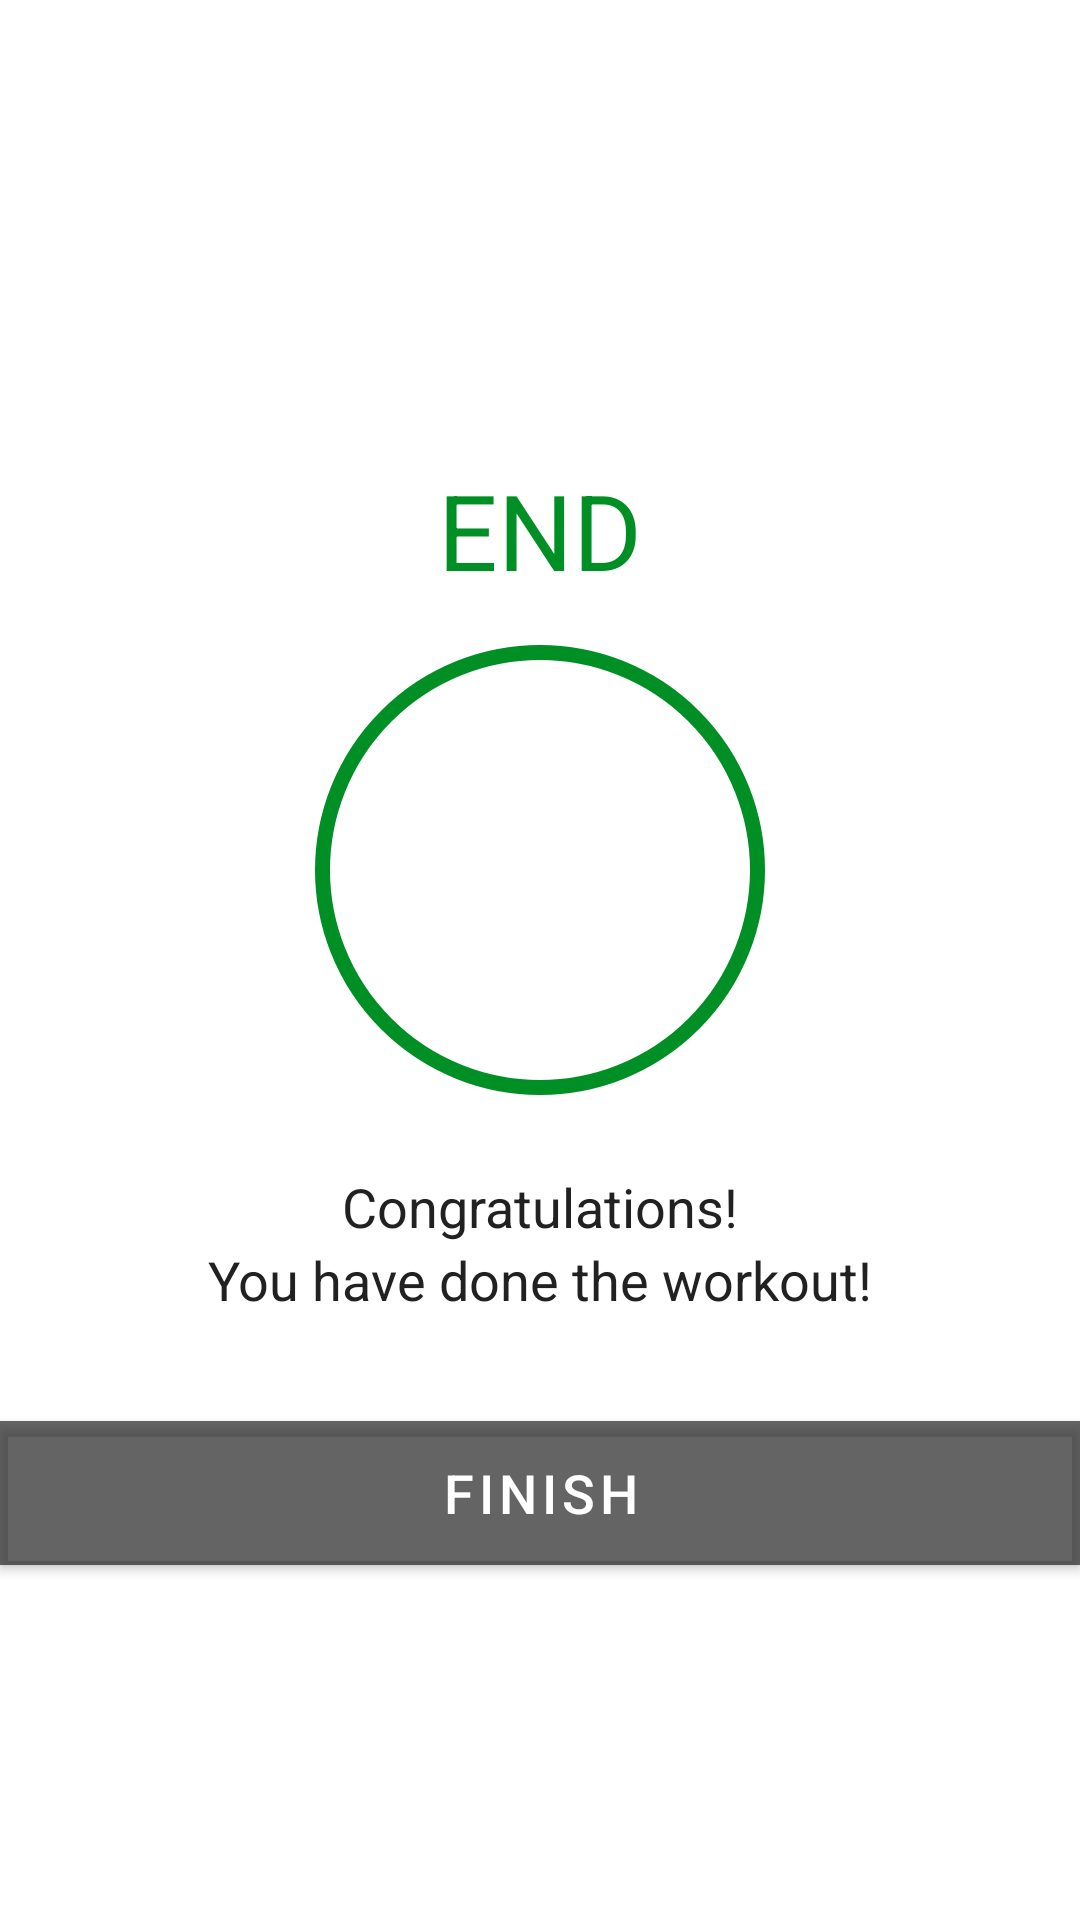

This screen was rendered from an Android layout file. Write that file and the resources it references.
<!-- AndroidManifest.xml: application theme Theme.7MinutesWorkout -->
<!-- res/layout/fragment_end.xml -->
<?xml version="1.0" encoding="utf-8"?>
<LinearLayout xmlns:android="http://schemas.android.com/apk/res/android"
    xmlns:tools="http://schemas.android.com/tools"
    android:id="@+id/layout"
    android:layout_width="match_parent"
    android:layout_height="match_parent"
    android:gravity="center|center_horizontal"
    android:orientation="vertical"
    tools:context=".fragments.EndFragment">

    <TextView
        android:id="@+id/tvEnd"
        android:layout_width="wrap_content"
        android:layout_height="wrap_content"
        android:layout_marginTop="35dp"
        android:text="END"
        android:textColor="@color/colorAccent"
        android:textSize="35sp" />

    <LinearLayout
        android:layout_width="150dp"
        android:layout_height="150dp"
        android:layout_gravity="center"
        android:layout_marginTop="15dp"
        android:background="@drawable/item_circular_color_accent_border"
        android:gravity="center">

        
        <ImageView
            android:layout_width="50dp"
            android:layout_height="50dp"
            android:contentDescription="@string/image"
            android:src="@drawable/ic_action_done" />
    </LinearLayout>

    <TextView
        android:layout_width="wrap_content"
        android:layout_height="wrap_content"
        android:layout_marginTop="25dp"
        android:text="Congratulations!"
        android:textColor="#212121"
        android:textSize="18sp" />

    <TextView
        android:layout_width="wrap_content"
        android:layout_height="wrap_content"
        android:text="You have done the workout!"
        android:textColor="#212121"
        android:textSize="18sp" />

    <Button
        android:id="@+id/btnFinish"
        android:layout_width="match_parent"
        android:layout_height="wrap_content"
        android:layout_gravity="bottom"
        android:layout_marginTop="35dp"
        android:background="@color/colorAccent"
        android:text="FINISH"
        android:textColor="#FFFFFF"
        android:textSize="18sp" />

</LinearLayout>
<!-- resources referenced by this layout -->
<resources>
  <color name="colorAccent">#008F24</color>
  <!-- drawable item_circular_color_accent_border (drawable) -->
  <?xml version="1.0" encoding="utf-8"?>
  <shape xmlns:android="http://schemas.android.com/apk/res/android"
      android:shape="oval">
  
      <stroke
          android:width="5dp"
          android:color="@color/colorAccent" />
      <solid android:color="@color/white" />
  </shape>
  <string name="image">image</string>
  <style name="Theme.7MinutesWorkout" parent="Theme.MaterialComponents.DayNight.DarkActionBar">
          
          <item name="colorPrimary">#B2212121</item>
          <item name="colorPrimaryDark">#B2212121</item>
          <item name="colorPrimaryVariant">@color/purple_700</item>
          <item name="colorOnPrimary">@color/white</item>
          
          <item name="colorSecondary">@color/teal_200</item>
          <item name="colorSecondaryVariant">@color/teal_700</item>
          <item name="colorOnSecondary">@color/black</item>
          
          <item name="android:statusBarColor" tools:targetApi="l">?attr/colorPrimaryVariant</item>
          
      </style>
  <color name="white">#FFFFFFFF</color>
  <color name="purple_700">#FF3700B3</color>
  <color name="teal_200">#FF03DAC5</color>
  <color name="teal_700">#FF018786</color>
  <color name="black">#FF000000</color>
</resources>
